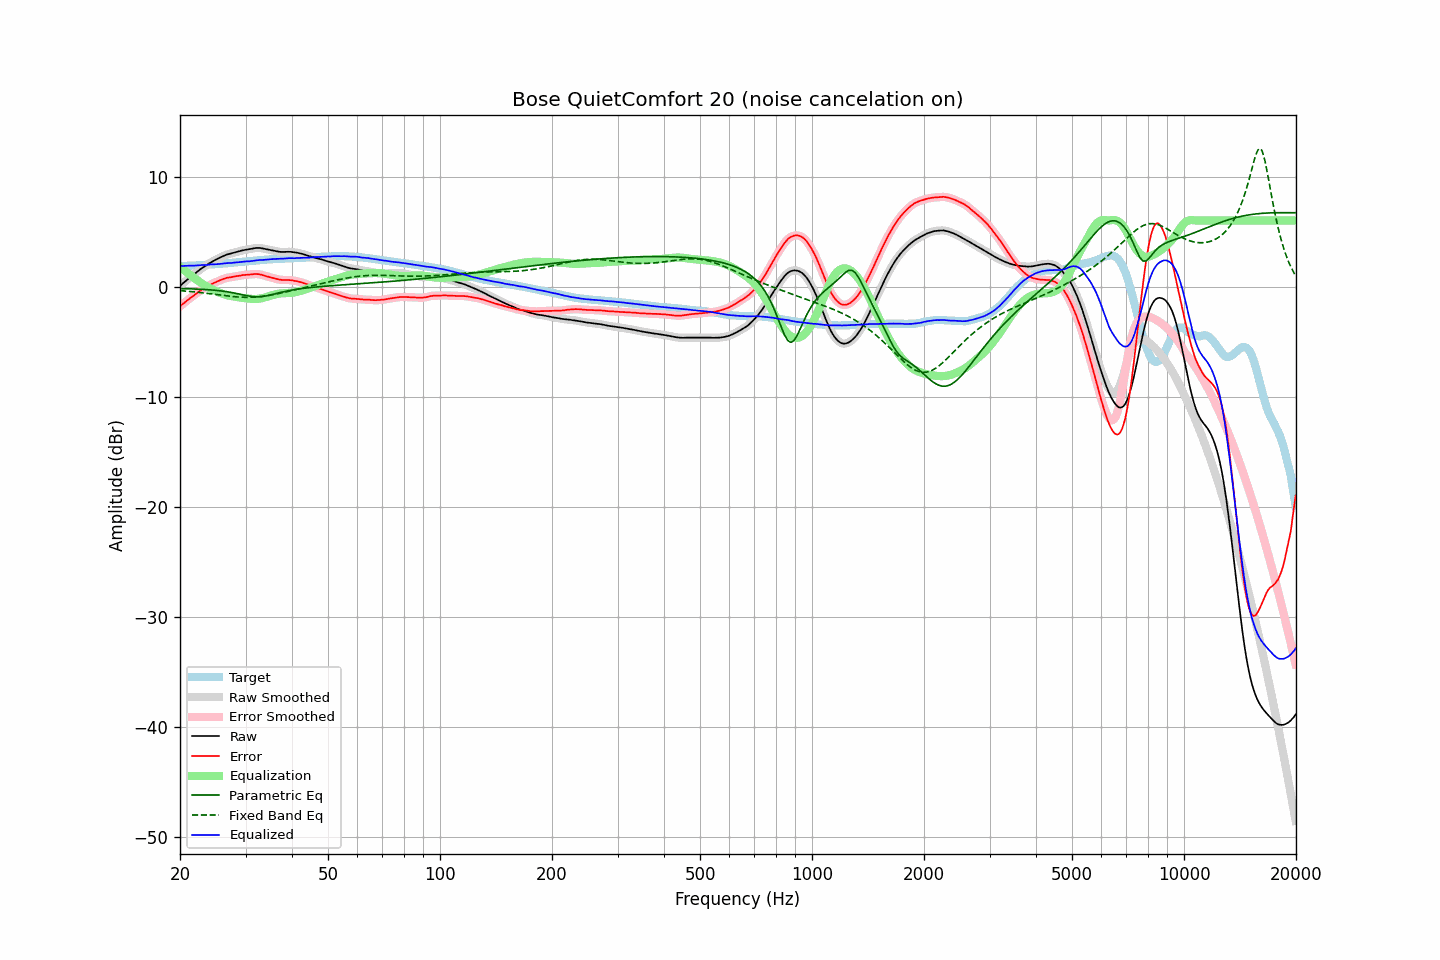

Data behind this chart, as committed beside it:
frequency, raw, error, smoothed, error_smoothed, equalization, parametric_eq, fixed_band_eq, equalized_raw, equalized_smoothed, target
20.00, 0.06, -1.80, 0.06, -1.80, 1.79, -0.18, -0.37, 1.86, 1.86, 1.86
20.20, 0.19, -1.67, 0.19, -1.67, 1.67, -0.19, -0.38, 1.87, 1.87, 1.86
20.40, 0.32, -1.55, 0.32, -1.55, 1.56, -0.19, -0.39, 1.88, 1.88, 1.87
20.61, 0.44, -1.44, 0.44, -1.44, 1.44, -0.19, -0.40, 1.88, 1.88, 1.88
20.81, 0.56, -1.32, 0.56, -1.32, 1.32, -0.20, -0.42, 1.89, 1.89, 1.88
21.02, 0.68, -1.21, 0.68, -1.20, 1.21, -0.20, -0.43, 1.89, 1.89, 1.89
21.23, 0.80, -1.09, 0.80, -1.09, 1.09, -0.21, -0.44, 1.90, 1.90, 1.89
21.44, 0.92, -0.98, 0.92, -0.98, 0.98, -0.21, -0.46, 1.91, 1.90, 1.90
21.66, 1.03, -0.88, 1.03, -0.87, 0.87, -0.22, -0.47, 1.90, 1.91, 1.91
21.87, 1.15, -0.77, 1.15, -0.77, 0.76, -0.22, -0.49, 1.91, 1.91, 1.91
22.09, 1.26, -0.66, 1.26, -0.66, 0.65, -0.23, -0.50, 1.92, 1.91, 1.92
22.31, 1.38, -0.56, 1.38, -0.55, 0.55, -0.23, -0.52, 1.92, 1.92, 1.93
22.54, 1.49, -0.44, 1.50, -0.44, 0.44, -0.24, -0.53, 1.94, 1.94, 1.93
22.76, 1.61, -0.33, 1.61, -0.33, 0.34, -0.25, -0.55, 1.96, 1.95, 1.94
22.99, 1.71, -0.24, 1.71, -0.24, 0.25, -0.26, -0.57, 1.96, 1.96, 1.95
23.22, 1.80, -0.16, 1.80, -0.15, 0.15, -0.26, -0.59, 1.96, 1.96, 1.96
23.45, 1.89, -0.07, 1.89, -0.07, 0.06, -0.27, -0.60, 1.96, 1.96, 1.97
23.69, 1.98, 0.00, 1.99, 0.01, -0.02, -0.28, -0.62, 1.96, 1.97, 1.98
23.92, 2.09, 0.11, 2.09, 0.10, -0.10, -0.29, -0.64, 1.99, 1.99, 1.99
24.16, 2.18, 0.19, 2.18, 0.18, -0.18, -0.30, -0.66, 2.01, 2.00, 2.00
24.40, 2.26, 0.26, 2.27, 0.26, -0.25, -0.31, -0.68, 2.02, 2.02, 2.01
24.65, 2.34, 0.32, 2.34, 0.32, -0.32, -0.33, -0.70, 2.02, 2.02, 2.03
24.89, 2.41, 0.38, 2.42, 0.38, -0.39, -0.34, -0.72, 2.02, 2.03, 2.03
25.14, 2.49, 0.45, 2.50, 0.45, -0.46, -0.36, -0.73, 2.04, 2.04, 2.04
25.39, 2.57, 0.52, 2.57, 0.52, -0.52, -0.37, -0.75, 2.05, 2.05, 2.05
25.65, 2.64, 0.58, 2.64, 0.58, -0.58, -0.39, -0.77, 2.06, 2.06, 2.06
25.91, 2.71, 0.63, 2.71, 0.64, -0.64, -0.41, -0.79, 2.08, 2.08, 2.08
26.16, 2.78, 0.69, 2.78, 0.69, -0.69, -0.42, -0.81, 2.10, 2.09, 2.09
26.43, 2.84, 0.74, 2.84, 0.74, -0.73, -0.44, -0.83, 2.11, 2.11, 2.10
26.69, 2.90, 0.79, 2.90, 0.79, -0.78, -0.47, -0.85, 2.13, 2.12, 2.11
26.96, 2.94, 0.81, 2.94, 0.82, -0.81, -0.49, -0.86, 2.13, 2.13, 2.13
27.23, 2.98, 0.84, 2.98, 0.84, -0.84, -0.51, -0.88, 2.14, 2.14, 2.14
27.50, 3.01, 0.86, 3.02, 0.86, -0.87, -0.54, -0.90, 2.14, 2.15, 2.16
27.77, 3.05, 0.89, 3.06, 0.89, -0.90, -0.57, -0.91, 2.16, 2.16, 2.17
28.05, 3.10, 0.92, 3.10, 0.92, -0.92, -0.60, -0.92, 2.18, 2.18, 2.19
28.33, 3.14, 0.95, 3.14, 0.94, -0.94, -0.63, -0.94, 2.20, 2.20, 2.19
28.62, 3.17, 0.96, 3.18, 0.97, -0.97, -0.66, -0.95, 2.21, 2.21, 2.21
28.90, 3.21, 0.99, 3.21, 0.99, -0.99, -0.69, -0.96, 2.22, 2.22, 2.22
29.19, 3.25, 1.01, 3.25, 1.01, -1.01, -0.72, -0.97, 2.24, 2.24, 2.24
29.48, 3.29, 1.04, 3.29, 1.04, -1.03, -0.75, -0.97, 2.26, 2.26, 2.25
29.78, 3.32, 1.05, 3.32, 1.06, -1.05, -0.78, -0.98, 2.27, 2.27, 2.27
30.08, 3.35, 1.07, 3.35, 1.07, -1.07, -0.81, -0.98, 2.29, 2.28, 2.28
30.38, 3.37, 1.08, 3.37, 1.08, -1.08, -0.84, -0.98, 2.29, 2.29, 2.30
30.68, 3.39, 1.09, 3.40, 1.09, -1.10, -0.86, -0.98, 2.29, 2.30, 2.31
30.99, 3.42, 1.10, 3.42, 1.10, -1.11, -0.89, -0.98, 2.31, 2.31, 2.32
31.30, 3.45, 1.12, 3.45, 1.12, -1.12, -0.91, -0.97, 2.33, 2.33, 2.33
31.61, 3.48, 1.13, 3.48, 1.13, -1.13, -0.92, -0.97, 2.35, 2.35, 2.35
31.93, 3.50, 1.14, 3.50, 1.14, -1.13, -0.93, -0.96, 2.37, 2.37, 2.36
32.24, 3.51, 1.13, 3.51, 1.14, -1.12, -0.93, -0.94, 2.39, 2.39, 2.38
32.57, 3.51, 1.13, 3.51, 1.12, -1.11, -0.93, -0.93, 2.40, 2.40, 2.39
32.89, 3.50, 1.10, 3.50, 1.10, -1.09, -0.92, -0.92, 2.42, 2.41, 2.41
33.22, 3.47, 1.06, 3.48, 1.06, -1.06, -0.91, -0.90, 2.42, 2.42, 2.41
33.55, 3.44, 1.01, 3.45, 1.02, -1.02, -0.89, -0.88, 2.42, 2.42, 2.43
33.89, 3.41, 0.97, 3.41, 0.97, -0.98, -0.86, -0.86, 2.43, 2.43, 2.44
34.23, 3.38, 0.93, 3.38, 0.93, -0.94, -0.84, -0.84, 2.45, 2.45, 2.46
34.57, 3.35, 0.89, 3.35, 0.89, -0.89, -0.81, -0.81, 2.46, 2.46, 2.47
34.92, 3.32, 0.85, 3.32, 0.85, -0.85, -0.77, -0.79, 2.48, 2.48, 2.47
35.27, 3.29, 0.80, 3.29, 0.81, -0.80, -0.74, -0.76, 2.49, 2.49, 2.49
35.62, 3.26, 0.76, 3.26, 0.76, -0.76, -0.70, -0.73, 2.50, 2.50, 2.50
35.97, 3.23, 0.73, 3.23, 0.72, -0.72, -0.66, -0.71, 2.51, 2.51, 2.51
... 635 more rows
